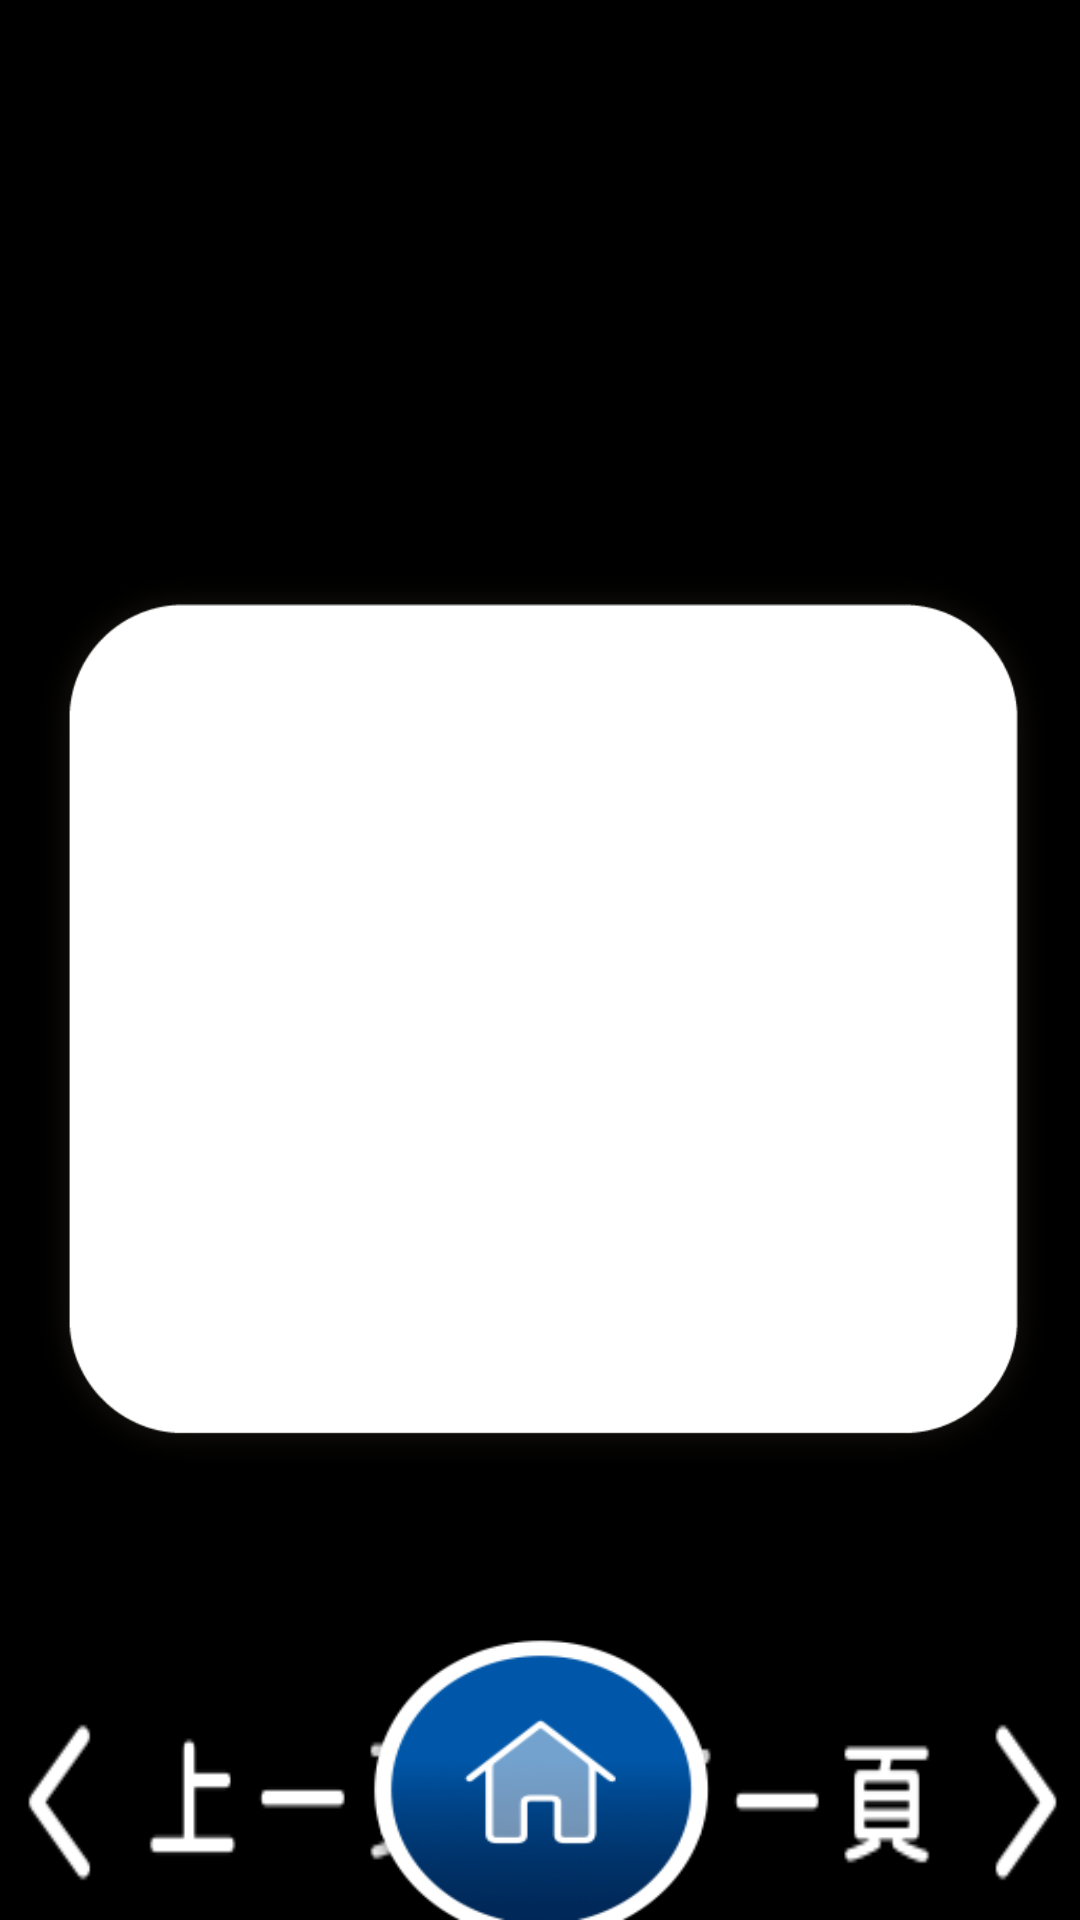

This screen was rendered from an Android layout file. Write that file and the resources it references.
<!-- AndroidManifest.xml: application theme TitleBarTheme -->
<!-- res/layout/online_tickets_check.xml -->
<?xml version="1.0" encoding="utf-8"?>
<RelativeLayout xmlns:android="http://schemas.android.com/apk/res/android"
    android:layout_width="match_parent"
    android:layout_height="match_parent">

    <LinearLayout
        android:orientation="horizontal"
        android:layout_width="match_parent"
        android:layout_height="60dp"
        android:layout_alignParentTop="true"
        android:id="@+id/title">
    </LinearLayout>

    <LinearLayout
        android:orientation="vertical"
        android:layout_width="match_parent"
        android:layout_height="match_parent"
        android:layout_below="@+id/title"
        android:layout_above="@+id/ReturnBtn">

        <LinearLayout
            android:layout_width="match_parent"
            android:layout_height="300dp"
            android:layout_marginTop="130dp"
            android:background="@drawable/result_background"
            android:orientation="horizontal">

            <TextView
                android:id="@+id/ResultTxt"
                android:layout_width="wrap_content"
                android:layout_height="wrap_content"
                android:layout_marginLeft="70dp"
                android:layout_marginTop="50dp"
                android:textColor="#000000"
                android:textSize="20dp" />

            <LinearLayout
                android:id="@+id/FailedLayout"
                android:layout_width="match_parent"
                android:layout_height="match_parent"
                android:orientation="vertical"
                android:visibility="gone">

                <ImageView
                    android:id="@+id/failedImage"
                    android:layout_width="130dp"
                    android:layout_height="70dp"
                    android:layout_marginTop="30dp"
                    android:src="@drawable/ticket_failed" />

                <TextView
                    android:id="@+id/ResultTxt2"
                    android:layout_width="wrap_content"
                    android:layout_height="wrap_content"
                    android:textColor="#000000"
                    android:textSize="20dp" />

            </LinearLayout>

        </LinearLayout>

        <TextView
            android:id="@+id/PeopleNumTxt"
            android:layout_width="wrap_content"
            android:layout_height="wrap_content"
            android:layout_gravity="center_horizontal"
            android:layout_marginLeft="15px"
            android:text="目前館內人數  0  人"
            android:textAppearance="?android:attr/textAppearanceSmall"
            android:textColor="#000000" />

    </LinearLayout>

    <Button
        android:id="@+id/ReturnBtn"
        android:layout_width="160dp"
        android:layout_height="75dp"
        android:background="@drawable/lastpage_btn_selector"
        android:layout_alignParentLeft="true"
        android:layout_alignParentBottom="true"/>

    <Button
        android:id="@+id/NextBtn"
        android:layout_width="160dp"
        android:layout_height="75dp"
        android:background="@drawable/nextpage_btn_selector"
        android:layout_alignParentRight="true"
        android:layout_alignParentBottom="true"/>

    <Button
        android:id="@+id/HomeBtn"
        android:layout_width="130dp"
        android:layout_height="100dp"
        android:background="@drawable/home_btn_selector"
        android:layout_centerInParent="true"
        android:layout_alignParentBottom="true"/>

</RelativeLayout>
<!-- resources referenced by this layout -->
<resources>
  <!-- drawable home_btn_selector (drawable) -->
  <selector xmlns:android="http://schemas.android.com/apk/res/android">
      <item android:state_pressed="true" android:drawable="@drawable/home_btn_press" />
      <item android:drawable="@drawable/home_btn" />  //means normal
  </selector>
  <!-- drawable lastpage_btn_selector (drawable) -->
  <selector xmlns:android="http://schemas.android.com/apk/res/android">
      <item android:state_pressed="true" android:drawable="@drawable/lastpage_btn_press" />
      <item android:drawable="@drawable/lastpage_btn" />  //means normal
  </selector>
  <!-- drawable nextpage_btn_selector (drawable) -->
  <selector xmlns:android="http://schemas.android.com/apk/res/android">
      <item android:state_pressed="true" android:drawable="@drawable/nextpage_btn_press" />
      <item android:drawable="@drawable/nextpage_btn" />  //means normal
  </selector>
  <!-- drawable result_background: png bitmap (drawable, 31803 bytes) -->
  <!-- drawable ticket_failed: png bitmap (drawable, 24331 bytes) -->
  <style name="TitleBarTheme" parent="android:Theme">
          <item name="android:windowTitleSize">80dip</item>
          <item name="android:windowTitleBackgroundStyle">@style/TitleBar</item>
      </style>
  <!-- drawable home_btn_press: png bitmap (drawable, 22292 bytes) -->
  <!-- drawable home_btn: png bitmap (drawable, 19370 bytes) -->
  <!-- drawable lastpage_btn_press: png bitmap (drawable, 9722 bytes) -->
  <!-- drawable lastpage_btn: png bitmap (drawable, 8204 bytes) -->
  <!-- drawable nextpage_btn_press: png bitmap (drawable, 10048 bytes) -->
  <!-- drawable nextpage_btn: png bitmap (drawable, 8718 bytes) -->
  <style name="TitleBar">
          <item name="android:background">#ffffff</item>
          <item name="android:orientation">horizontal</item>
      </style>
</resources>
